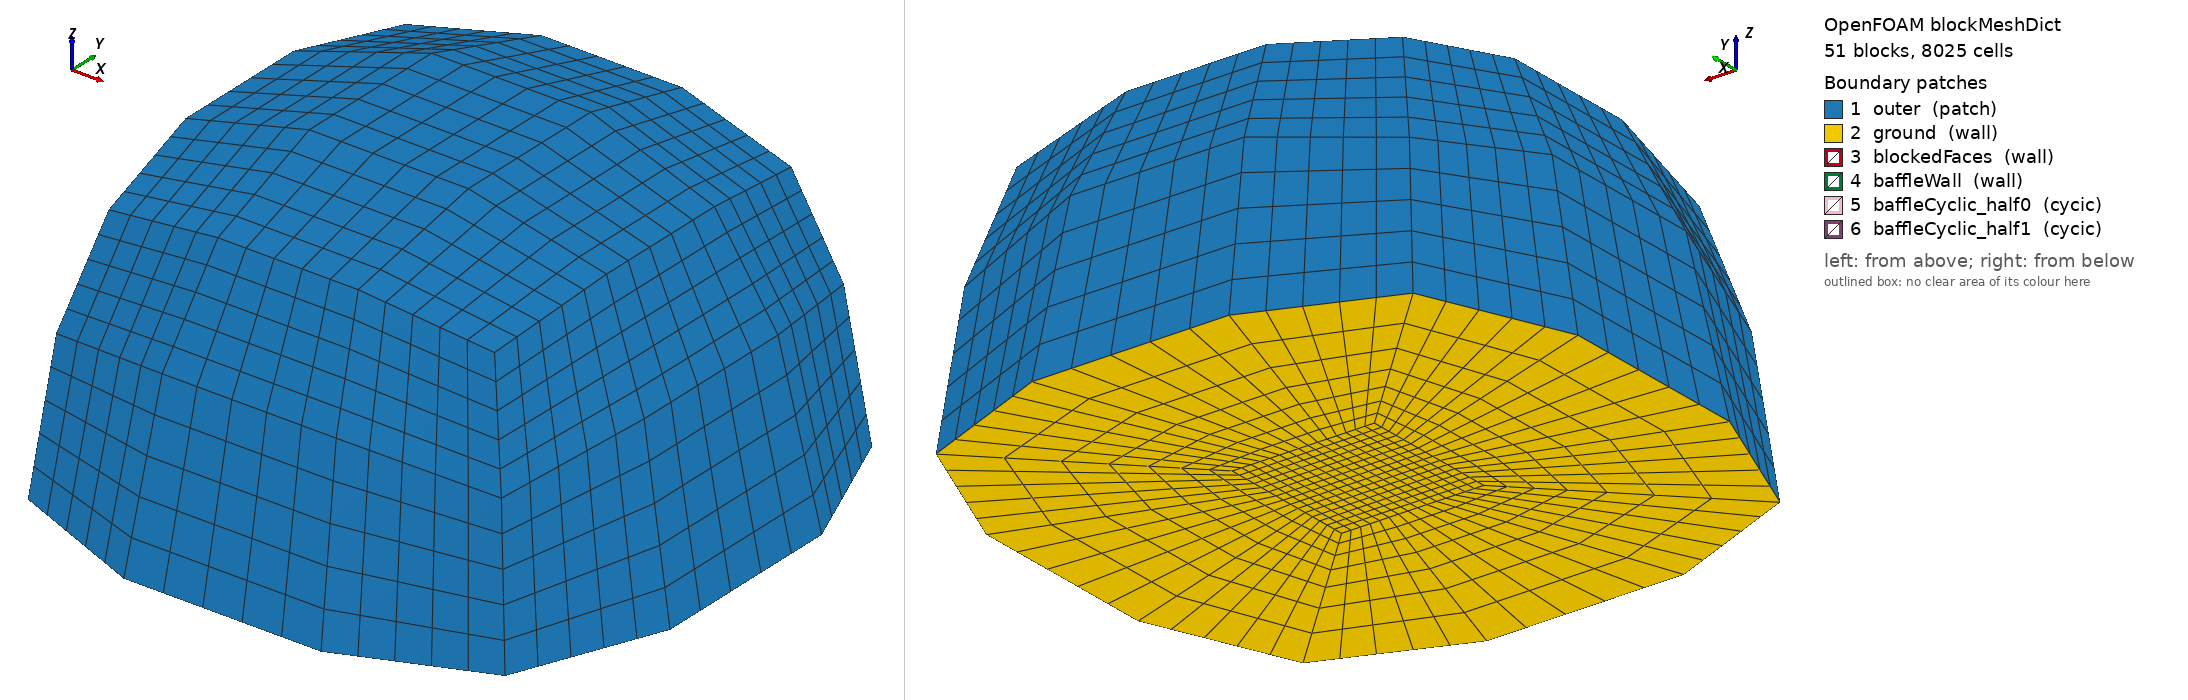

OpenFOAM case: the mesh blockMesh builds from blockMeshDict, 51 block(s), 8025 cells. Boundary patches (legend numbers): 1 outer (patch), 2 ground (wall), 3 blockedFaces (wall), 4 baffleWall (wall), 5 baffleCyclic_half0 (cycic), 6 baffleCyclic_half1 (cycic). Left view from above one corner, right view from below the opposite corner. Boundary conditions: 11 field file(s) under 0/; 6 of 6 drawn patches have an entry in a shipped field file.

=== constant/polyMesh/blockMeshDict ===
/*---------------------------------------------------------------------------*\
| =========                 |                                                 |
| \\      /  F ield         | OpenFOAM: The Open Source CFD Toolbox           |
|  \\    /   O peration     | Version:  dev                                   |
|   \\  /    A nd           | Web:      www.OpenFOAM.com                      |
|    \\/     M anipulation  |                                                 |
\*---------------------------------------------------------------------------*/
FoamFile
{
    version     2.0;
    format      ascii;
    class       dictionary;
    object      blockMeshDict;
}
// * * * * * * * * * * * * * * * * * * * * * * * * * * * * * * * * * * * * * //

convertToMeters	1.0;

vertices
(
	(0.0  0.0 0.0)
	(1.0  0.0 0.0)
	(2.0  0.0 0.0)
	(3.0  0.0 0.0)
	(0.0  1.0 0.0)
	(1.0  1.0 0.0)
	(2.0  1.0 0.0)
	(3.0  1.0 0.0)
	(0.0  2.0 0.0)
	(1.0  2.0 0.0)
	(2.0  2.0 0.0)
	(3.0  2.0 0.0)
	(0.0  3.0 0.0)
	(1.0  3.0 0.0)
	(2.0  3.0 0.0)
	(3.0  3.0 0.0)
	(0.0  0.0 1.0)
	(1.0  0.0 1.0)
	(2.0  0.0 1.0)
	(3.0  0.0 1.0)
	(0.0  1.0 1.0)
	(1.0  1.0 1.0)
	(2.0  1.0 1.0)
	(3.0  1.0 1.0)
	(0.0  2.0 1.0)
	(1.0  2.0 1.0)
	(2.0  2.0 1.0)
	(3.0  2.0 1.0)
	(0.0  3.0 1.0)
	(1.0  3.0 1.0)
	(2.0  3.0 1.0)
	(3.0  3.0 1.0)
	(0.0  0.0 2.0)
	(1.0  0.0 2.0)
	(2.0  0.0 2.0)
	(3.0  0.0 2.0)
	(0.0  1.0 2.0)
	(1.0  1.0 2.0)
	(2.0  1.0 2.0)
	(3.0  1.0 2.0)
	(0.0  2.0 2.0)
	(1.0  2.0 2.0)
	(2.0  2.0 2.0)
	(3.0  2.0 2.0)
	(0.0  3.0 2.0)
	(1.0  3.0 2.0)
	(2.0  3.0 2.0)
	(3.0  3.0 2.0)
	(-3.53553390593274  -3.53553390593274 0)
	(-0.58113883008419  -4.74341649025257 0)
	(3.58113883008419  -4.74341649025257 0)
	(6.53553390593274  -3.53553390593274 0)
	(-4.74341649025257  -0.58113883008419 0)
	(-2.53553390593274  -2.53553390593274 0)
	(5.53553390593274  -2.53553390593274 0)
	(7.74341649025257  -0.58113883008419 0)
	(-4.74341649025257  3.58113883008419 0)
	(-2.53553390593274  5.53553390593274 0)
	(5.53553390593274  5.53553390593274 0)
	(7.74341649025257  3.58113883008419 0)
	(-3.53553390593274  6.53553390593274 0)
	(-0.58113883008419  7.74341649025257 0)
	(3.58113883008419  7.74341649025257 0)
	(6.53553390593274  6.53553390593274 0)
	(-3.19801074533416  -3.19801074533416 3.1320071635561)
	(-0.336306209562122  -4.00891862868637 3.67261241912424)
	(3.33630620956212  -4.00891862868637 3.67261241912424)
	(6.19801074533416  -3.19801074533416 3.1320071635561)
	(-4.00891862868637  -0.336306209562122 3.67261241912424)
	(7.00891862868637  -0.336306209562122 3.67261241912424)
	(-4.00891862868637  3.33630620956212 3.67261241912424)
	(7.00891862868637  3.33630620956212 3.67261241912424)
	(-3.19801074533416  6.19801074533416 3.1320071635561)
	(-0.336306209562122  7.00891862868637 3.67261241912424)
	(3.33630620956212  7.00891862868637 3.67261241912424)
	(6.19801074533416  6.19801074533416 3.1320071635561)
	(-2.57247877713763  -2.57247877713763 5.42997170285018)
	(0.0194193243090797  -2.94174202707276 5.92232270276368)
	(2.98058067569092  -2.94174202707276 5.92232270276368)
	(5.57247877713763  -2.57247877713763 5.42997170285018)
	(-2.94174202707276  0.0194193243090797 5.92232270276368)
	(-0.178511301977579  -0.178511301977579 6.71404520791032)
	(3.17851130197758  -0.178511301977579 6.71404520791032)
	(5.94174202707276  0.0194193243090797 5.92232270276368)
	(-2.94174202707276  2.98058067569092 5.92232270276368)
	(-0.178511301977579  3.17851130197758 6.71404520791032)
	(3.17851130197758  3.17851130197758 6.71404520791032)
	(5.94174202707276  2.98058067569092 5.92232270276368)
	(-2.57247877713763  5.57247877713763 5.42997170285018)
	(0.0194193243090797  5.94174202707276 5.92232270276368)
	(2.98058067569092  5.94174202707276 5.92232270276368)
	(5.57247877713763  5.57247877713763 5.42997170285018)
);

blocks
(
	hex  (0 1 5 4 16 17 21 20 )	(5 5 5)	simpleGrading (1 1 1)
	hex  (1 2 6 5 17 18 22 21 )	(5 5 5)	simpleGrading (1 1 1)
	hex  (2 3 7 6 18 19 23 22 )	(5 5 5)	simpleGrading (1 1 1)
	hex  (4 5 9 8 20 21 25 24 )	(5 5 5)	simpleGrading (1 1 1)
	hex  (5 6 10 9 21 22 26 25 )	(5 5 5)	simpleGrading (1 1 1)
	hex  (6 7 11 10 22 23 27 26 )	(5 5 5)	simpleGrading (1 1 1)
	hex  (8 9 13 12 24 25 29 28 )	(5 5 5)	simpleGrading (1 1 1)
	hex  (9 10 14 13 25 26 30 29 )	(5 5 5)	simpleGrading (1 1 1)
	hex  (10 11 15 14 26 27 31 30 )	(5 5 5)	simpleGrading (1 1 1)
	hex  (16 17 21 20 32 33 37 36 )	(5 5 5)	simpleGrading (1 1 1)
	hex  (17 18 22 21 33 34 38 37 )	(5 5 5)	simpleGrading (1 1 1)
	hex  (18 19 23 22 34 35 39 38 )	(5 5 5)	simpleGrading (1 1 1)
	hex  (20 21 25 24 36 37 41 40 )	(5 5 5)	simpleGrading (1 1 1)
	hex  (21 22 26 25 37 38 42 41 )	(5 5 5)	simpleGrading (1 1 1)
	hex  (22 23 27 26 38 39 43 42 )	(5 5 5)	simpleGrading (1 1 1)
	hex  (24 25 29 28 40 41 45 44 )	(5 5 5)	simpleGrading (1 1 1)
	hex  (25 26 30 29 41 42 46 45 )	(5 5 5)	simpleGrading (1 1 1)
	hex  (26 27 31 30 42 43 47 46 )	(5 5 5)	simpleGrading (1 1 1)
	hex	(47 46 42 43 91 90 86 87)	(5 5 7)	simpleGrading (1 1 2.985984)
	hex	(46 45 41 42 90 89 85 86)	(5 5 7)	simpleGrading (1 1 2.985984)
	hex	(45 44 40 41 89 88 84 85)	(5 5 7)	simpleGrading (1 1 2.985984)
	hex	(43 42 38 39 87 86 82 83)	(5 5 7)	simpleGrading (1 1 2.985984)
	hex	(42 41 37 38 86 85 81 82)	(5 5 7)	simpleGrading (1 1 2.985984)
	hex	(41 40 36 37 85 84 80 81)	(5 5 7)	simpleGrading (1 1 2.985984)
	hex	(39 38 34 35 83 82 78 79)	(5 5 7)	simpleGrading (1 1 2.985984)
	hex	(38 37 33 34 82 81 77 78)	(5 5 7)	simpleGrading (1 1 2.985984)
	hex	(37 36 32 33 81 80 76 77)	(5 5 7)	simpleGrading (1 1 2.985984)
	hex	(0 16 20 4 48 64 68 52)	(5 5 7)	simpleGrading (1 1 2.985984)
	hex	(16 32 36 20 64 76 80 68)	(5 5 7)	simpleGrading (1 1 2.985984)
	hex	(4 20 24 8 52 68 70 56)	(5 5 7)	simpleGrading (1 1 2.985984)
	hex	(20 36 40 24 68 80 84 70)	(5 5 7)	simpleGrading (1 1 2.985984)
	hex	(8 24 28 12 56 70 72 60)	(5 5 7)	simpleGrading (1 1 2.985984)
	hex	(24 40 44 28 70 84 88 72)	(5 5 7)	simpleGrading (1 1 2.985984)
	hex	(47 43 27 31 91 87 71 75)	(5 5 7)	simpleGrading (1 1 2.985984)
	hex	(43 39 23 27 87 83 69 71)	(5 5 7)	simpleGrading (1 1 2.985984)
	hex	(39 35 19 23 83 79 67 69)	(5 5 7)	simpleGrading (1 1 2.985984)
	hex	(31 27 11 15 75 71 59 63)	(5 5 7)	simpleGrading (1 1 2.985984)
	hex	(27 23 7 11 71 69 55 59)	(5 5 7)	simpleGrading (1 1 2.985984)
	hex	(23 19 3 7 69 67 51 55)	(5 5 7)	simpleGrading (1 1 2.985984)
	hex	(0 1 17 16 48 49 65 64)	(5 5 7)	simpleGrading (1 1 2.985984)
	hex	(1 2 18 17 49 50 66 65)	(5 5 7)	simpleGrading (1 1 2.985984)
	hex	(2 3 19 18 50 51 67 66)	(5 5 7)	simpleGrading (1 1 2.985984)
	hex	(16 17 33 32 64 65 77 76)	(5 5 7)	simpleGrading (1 1 2.985984)
	hex	(17 18 34 33 65 66 78 77)	(5 5 7)	simpleGrading (1 1 2.985984)
	hex	(18 19 35 34 66 67 79 78)	(5 5 7)	simpleGrading (1 1 2.985984)
	hex	(47 31 30 46 91 75 74 90)	(5 5 7)	simpleGrading (1 1 2.985984)
	hex	(31 15 14 30 75 63 62 74)	(5 5 7)	simpleGrading (1 1 2.985984)
	hex	(46 30 29 45 90 74 73 89)	(5 5 7)	simpleGrading (1 1 2.985984)
	hex	(30 14 13 29 74 62 61 73)	(5 5 7)	simpleGrading (1 1 2.985984)
	hex	(45 29 28 44 89 73 72 88)	(5 5 7)	simpleGrading (1 1 2.985984)
	hex	(29 13 12 28 73 61 60 72)	(5 5 7)	simpleGrading (1 1 2.985984)
);

patches
(
	patch outer
	(
		(91 90 86 87)
		(90 89 85 86)
		(89 88 84 85)
		(87 86 82 83)
		(86 85 81 82)
		(85 84 80 81)
		(83 82 78 79)
		(82 81 77 78)
		(81 80 76 77)
		(48 64 68 52)
		(64 76 80 68)
		(52 68 70 56)
		(68 80 84 70)
		(56 70 72 60)
		(70 84 88 72)
		(91 87 71 75)
		(87 83 69 71)
		(83 79 67 69)
		(75 71 59 63)
		(71 69 55 59)
		(69 67 51 55)
		(48 49 65 64)
		(49 50 66 65)
		(50 51 67 66)
		(64 65 77 76)
		(65 66 78 77)
		(66 67 79 78)
		(91 75 74 90)
		(75 63 62 74)
		(90 74 73 89)
		(74 62 61 73)
		(89 73 72 88)
		(73 61 60 72)
	)
	wall ground
	(
		(0 4 5 1)
		(1 5 6 2)
		(2 6 7 3)
		(4 8 9 5)
		(5 9 10 6)
		(6 10 11 7)
		(8 12 13 9)
		(9 13 14 10)
		(10 14 15 11)
		(4 0 48 52)
		(8 4 52 56)
		(12 8 56 60)
		(11 15 63 59)
		(7 11 59 55)
		(3 7 55 51)
		(0 1 49 48)
		(1 2 50 49)
		(2 3 51 50)
		(15 14 62 63)
		(14 13 61 62)
		(13 12 60 61)
	)
	wall blockedFaces
	()
	wall baffleWall
	()
	cycic baffleCyclic_half0
	()
	cycic baffleCyclic_half1
    ()


);


=== system/controlDict ===
/*--------------------------------*- C++ -*----------------------------------*\
| =========                 |                                                 |
| \\      /  F ield         | OpenFOAM: The Open Source CFD Toolbox           |
|  \\    /   O peration     | Version:  dev                                   |
|   \\  /    A nd           | Web:      www.OpenFOAM.com                      |
|    \\/     M anipulation  |                                                 |
\*---------------------------------------------------------------------------*/
FoamFile
{
    version     2.0;
    format      ascii;
    class       dictionary;
    location    "system";
    object      controlDict;
}
// * * * * * * * * * * * * * * * * * * * * * * * * * * * * * * * * * * * * * //

application     PDRFoam;

startFrom	    latestTime;

startTime	    0;

stopAt	        endTime;

endTime	        0.2;

deltaT	        5e-06;

writeControl	adjustableRunTime;

writeInterval	0.01;

purgeWrite	    0;

writeFormat	    ascii;

writePrecision	8;

writeCompression off;

timeFormat	    general;

timePrecision	6;

runTimeModifiable yes;

adjustTimeStep	yes;

maxCo	        0.3;

maxDeltaT	    1;

// ************************************************************************* //



=== 0/b ===
/*--------------------------------*- C++ -*----------------------------------*\
| =========                 |                                                 |
| \\      /  F ield         | OpenFOAM: The Open Source CFD Toolbox           |
|  \\    /   O peration     | Version:  dev                                   |
|   \\  /    A nd           | Web:      www.OpenFOAM.com                      |
|    \\/     M anipulation  |                                                 |
\*---------------------------------------------------------------------------*/
FoamFile
{
    version     2.0;
    format      ascii;
    class       volScalarField;
    location    "0";
    object      b;
}
// * * * * * * * * * * * * * * * * * * * * * * * * * * * * * * * * * * * * * //

dimensions      [ 0 0 0 0 0 0 0 ];

internalField   uniform 1;

boundaryField
{
    outer
    {
        type            inletOutlet;
        inletValue      uniform 1;
        value           uniform 1;
    }
    ground
    {
        type            zeroGradient;
    }
    blockedFaces
    {
        type            zeroGradient;
    }
    baffleWall
    {
        type            zeroGradient;
        value           uniform 1;
    }
    baffleCyclic_half0
    {
        type            cyclic;
    }
    baffleCyclic_half1
    {
        type            cyclic;
    }
}


// ************************************************************************* //


=== 0/k ===
/*--------------------------------*- C++ -*----------------------------------*\
| =========                 |                                                 |
| \\      /  F ield         | OpenFOAM: The Open Source CFD Toolbox           |
|  \\    /   O peration     | Version:  dev                                   |
|   \\  /    A nd           | Web:      www.OpenFOAM.com                      |
|    \\/     M anipulation  |                                                 |
\*---------------------------------------------------------------------------*/
FoamFile
{
    version     2.0;
    format      ascii;
    class       volScalarField;
    location    "0";
    object      k;
}
// * * * * * * * * * * * * * * * * * * * * * * * * * * * * * * * * * * * * * //

dimensions      [ 0 2 -2 0 0 0 0 ];

internalField   uniform 1.5;

boundaryField
{
    outer
    {
        type            inletOutlet;
        inletValue      uniform 1.5;
        value           uniform 1.5;
    }
    ground
    {
        type            compressible::kqRWallFunction;
        value           uniform 1.5;
    }
    blockedFaces
    {
        type            compressible::kqRWallFunction;
        value           uniform 1.5;
    }
    baffleWall
    {
        type            compressible::kqRWallFunction;
        value           uniform 1.5;
    }
    baffleCyclic_half0
    {
        type            cyclic;
    }
    baffleCyclic_half1
    {
        type            cyclic;
    }
}


// ************************************************************************* //


=== 0/mut ===
/*--------------------------------*- C++ -*----------------------------------*\
| =========                 |                                                 |
| \\      /  F ield         | OpenFOAM: The Open Source CFD Toolbox           |
|  \\    /   O peration     | Version:  dev                                   |
|   \\  /    A nd           | Web:      www.OpenFOAM.com                      |
|    \\/     M anipulation  |                                                 |
\*---------------------------------------------------------------------------*/
FoamFile
{
    version     2.0;
    format      ascii;
    class       volScalarField;
    location    "0";
    object      mut;
}
// * * * * * * * * * * * * * * * * * * * * * * * * * * * * * * * * * * * * * //

dimensions      [1 -1 -1 0 0 0 0];

internalField   uniform 0;

boundaryField
{
    outer
    {
        type            calculated;
        value           uniform 0;
    }
    ground
    {
        type            mutkWallFunction;
        Cmu             0.09;
        kappa           0.41;
        E               9.8;
        value           uniform 0;
    }
    blockedFaces
    {
        type            mutkWallFunction;
        Cmu             0.09;
        kappa           0.41;
        E               9.8;
        value           nonuniform 0();
    }
    baffleWall
    {
        type            mutkWallFunction;
        Cmu             0.09;
        kappa           0.41;
        E               9.8;
        value           nonuniform 0();
    }
    baffleCyclic_half0
    {
        type            cyclic;
    }
    baffleCyclic_half1
    {
        type            cyclic;
    }
}


// ************************************************************************* //


Also in the case, not shown: 0/Aw (30202 bytes, source omitted); 0/B (146387 bytes, source omitted); 0/CR (151515 bytes, source omitted); 0/CT (151085 bytes, source omitted); 0/Lobs (25978 bytes, source omitted); 0/Nv (22439 bytes, source omitted); 0/betav (28773 bytes, source omitted); 0/nsv (132835 bytes, source omitted).
